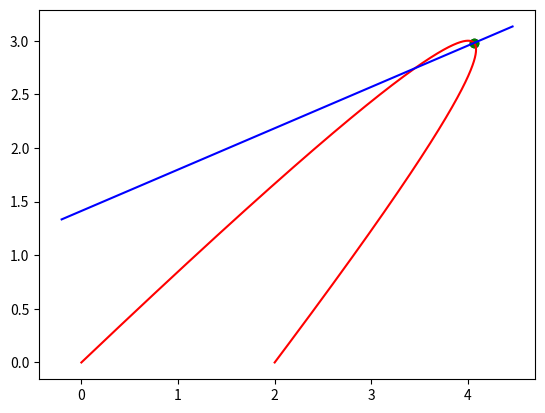

Generate this figure with matplotlib:
# Script to debug the intersection of a quadratic segment and a ray.
# Typically, this means the point of intersection and the point on the
# quadratic segment closest to the intersection point differ.

import matplotlib.pyplot as plt
import numpy as np

# Number of interpolation points to visualize the quadratic segment and the ray
ninterp = 1000

# Quadratic segment vertices
p0 = np.array([0, 0])
p1 = np.array([2, 0])
p2 = np.array([4, 3])

# Ray
origin = np.array([-0.204166666666667, 1.33403790087464])
direction = np.array([0.933051977273537, 0.359741584621439])

# The point on ray where the quadratic segment intersects
p = np.array([4.06257201747618, 2.97909452449846])
plt.scatter(p[0], p[1], c='k')

# Point on quadratic segment closest to p
q_closest = np.array([4.0625, 2.97916666666667])
plt.scatter(q_closest[0], q_closest[1], c='g')

def quadratic_segment_interp(p0, p1, p2, r):
    w0 = (2 * r - 1) * (r - 1)
    w1 = (2 * r - 1) *  r
    w2 = -4 * r      * (r - 1)
    return w0 * p0 + w1 * p1 + w2 * p2

def ray_interp(origin, direction, r):
    return origin + r * direction

rr = np.linspace(0, 1, ninterp)
tt = np.linspace(0, 5, ninterp)

qpoints_x = np.zeros(ninterp)
qpoints_y = np.zeros(ninterp)
for i in range(ninterp):
    #points = quadratic_segment_interp(a, b, c, rr[i])
    points = quadratic_segment_interp(p0, p1, p2, rr[i])
    qpoints_x[i] = points[0]
    qpoints_y[i] = points[1]

rpoints_x = np.zeros(ninterp)
rpoints_y = np.zeros(ninterp)
for i in range(ninterp):
    points = ray_interp(origin, direction, tt[i])
    rpoints_x[i] = points[0]
    rpoints_y[i] = points[1]

plt.plot(qpoints_x, qpoints_y, 'r')
plt.plot(rpoints_x, rpoints_y, 'b')
plt.show()
